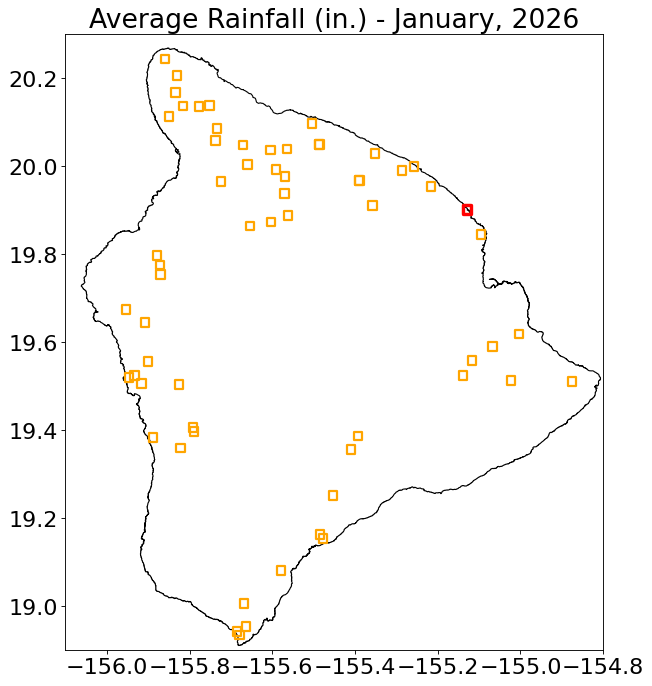

The table this chart was drawn from, first rows:
Year, Month, RF_mm, RF_in, datetime
1920, 1.0, 156.8, 6.173, 1920-01-01
1920, 2.0, 136.8, 5.385, 1920-02-01
1920, 3.0, 676.7, 26.64, 1920-03-01
1920, 4.0, 195.2, 7.686, 1920-04-01
1920, 5.0, 30.82, 1.213, 1920-05-01
1920, 6.0, 81.18, 3.196, 1920-06-01
1920, 7.0, 179.3, 7.061, 1920-07-01
1920, 8.0, 178, 7.007, 1920-08-01
1920, 9.0, 280.9, 11.06, 1920-09-01
1920, 10.0, 456.7, 17.98, 1920-10-01
1920, 11.0, 210.7, 8.294, 1920-11-01
1920, 12.0, 260.5, 10.26, 1920-12-01
1921, 1.0, 1025, 40.35, 1921-01-01
1921, 2.0, 97.19, 3.826, 1921-02-01
1921, 3.0, 220.1, 8.665, 1921-03-01
1921, 4.0, 271.7, 10.7, 1921-04-01
1921, 5.0, 92.66, 3.648, 1921-05-01
1921, 6.0, 73.42, 2.89, 1921-06-01
1921, 7.0, 234.3, 9.224, 1921-07-01
1921, 8.0, 315.6, 12.42, 1921-08-01
1921, 9.0, 170.8, 6.726, 1921-09-01
1921, 10.0, 270.6, 10.66, 1921-10-01
1921, 11.0, 690.5, 27.18, 1921-11-01
1921, 12.0, 482.9, 19.01, 1921-12-01
1922, 1.0, 661.4, 26.04, 1922-01-01
1922, 2.0, 552.7, 21.76, 1922-02-01
1922, 3.0, 1107, 43.57, 1922-03-01
1922, 4.0, 378.3, 14.9, 1922-04-01
1922, 5.0, 211.2, 8.313, 1922-05-01
1922, 6.0, 66.58, 2.621, 1922-06-01
1922, 7.0, 162.2, 6.387, 1922-07-01
1922, 8.0, 230.5, 9.075, 1922-08-01
1922, 9.0, 423.7, 16.68, 1922-09-01
1922, 10.0, 215.6, 8.487, 1922-10-01
1922, 11.0, 463.6, 18.25, 1922-11-01
1922, 12.0, 94.49, 3.72, 1922-12-01
1923, 1.0, 1074, 42.3, 1923-01-01
1923, 2.0, 245.8, 9.676, 1923-02-01
1923, 3.0, 606.3, 23.87, 1923-03-01
1923, 4.0, 655.6, 25.81, 1923-04-01
1923, 5.0, 256.5, 10.1, 1923-05-01
1923, 6.0, 246.6, 9.709, 1923-06-01
1923, 7.0, 303.6, 11.95, 1923-07-01
1923, 8.0, 347, 13.66, 1923-08-01
1923, 9.0, 425.5, 16.75, 1923-09-01
1923, 10.0, 379, 14.92, 1923-10-01
1923, 11.0, 217.8, 8.575, 1923-11-01
1923, 12.0, 908.2, 35.76, 1923-12-01
1924, 1.0, 95.83, 3.773, 1924-01-01
1924, 2.0, 250.2, 9.852, 1924-02-01
1924, 3.0, 218.7, 8.611, 1924-03-01
1924, 4.0, 668, 26.3, 1924-04-01
1924, 5.0, 167.1, 6.58, 1924-05-01
1924, 6.0, 92.62, 3.646, 1924-06-01
1924, 7.0, 326.6, 12.86, 1924-07-01
1924, 8.0, 298.1, 11.73, 1924-08-01
1924, 9.0, 190.4, 7.496, 1924-09-01
1924, 10.0, 602, 23.7, 1924-10-01
1924, 11.0, 228.8, 9.006, 1924-11-01
1924, 12.0, 95.23, 3.749, 1924-12-01
... 1,213 more rows
